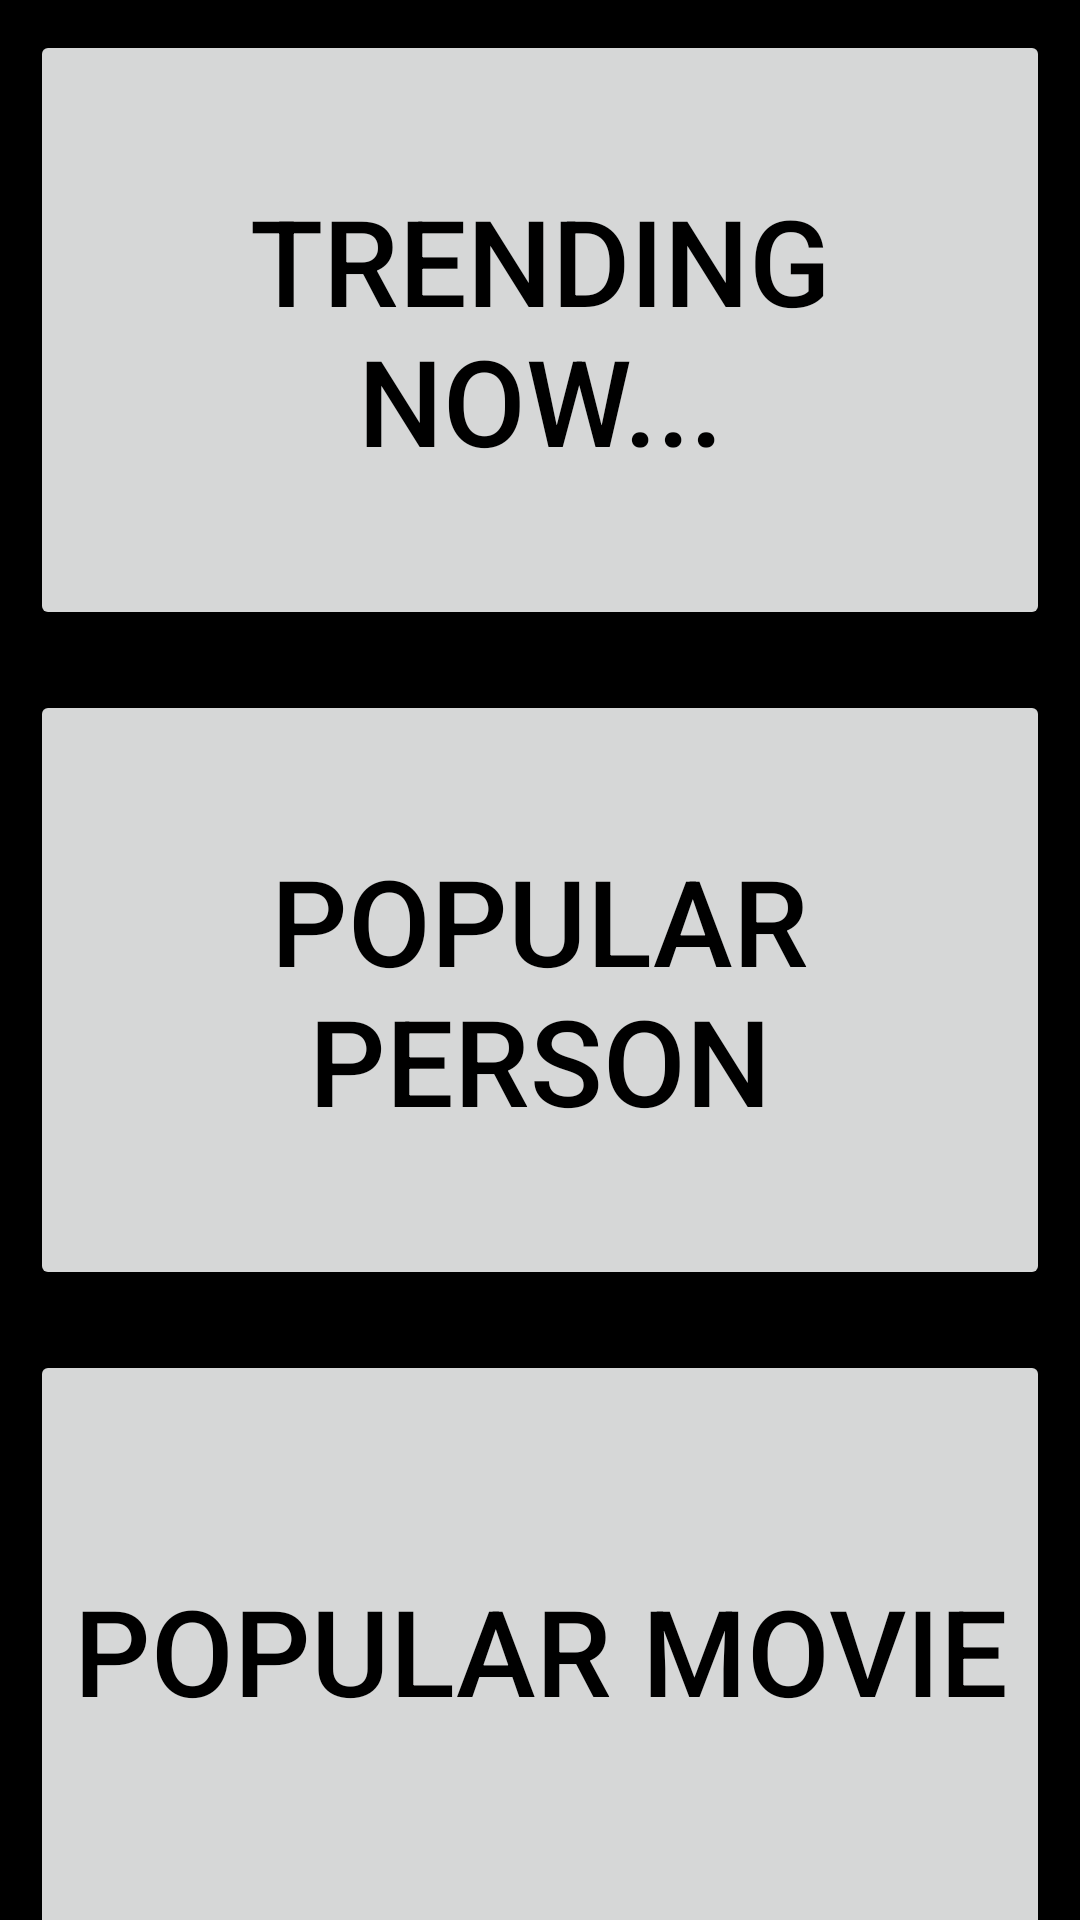

The Android layout XML behind this screen, and the referenced resources:
<!-- AndroidManifest.xml: application theme Theme.MovieRestApiCall -->
<!-- res/layout/activity_home.xml -->
<?xml version="1.0" encoding="utf-8"?>
    <ScrollView
        xmlns:android="http://schemas.android.com/apk/res/android"
        xmlns:app="http://schemas.android.com/apk/res-auto"
        xmlns:tools="http://schemas.android.com/tools"
        android:layout_width="match_parent"
        android:layout_height="match_parent"
        tools:context=".HomeActivity"
        android:background="@color/black"
        tools:layout_editor_absoluteX="1dp"
        tools:layout_editor_absoluteY="1dp">

        <androidx.constraintlayout.widget.ConstraintLayout
            android:layout_width="match_parent"
            android:layout_height="match_parent">

            <Button
                android:id="@+id/trending_btn"
                android:layout_width="match_parent"
                android:layout_height="200dp"
                android:layout_margin="10dp"
                android:text="@string/trending_now"
                android:textAlignment="center"
                android:textColor="@color/black"
                android:textSize="@dimen/text_heading_size"
                app:layout_constraintBottom_toTopOf="@+id/popular_person_btn"
                app:layout_constraintEnd_toEndOf="parent"
                app:layout_constraintStart_toStartOf="parent"
                app:layout_constraintTop_toTopOf="parent" />
            <Button
                android:id="@+id/popular_person_btn"
                android:layout_width="match_parent"
                android:layout_height="200dp"
                android:layout_margin="10dp"
                android:text="Popular Person"
                android:textAlignment="center"
                android:textColor="@color/black"
                android:textSize="@dimen/text_heading_size"
                app:layout_constraintBottom_toTopOf="@+id/popular_movie_btn"
                app:layout_constraintEnd_toEndOf="parent"
                app:layout_constraintStart_toStartOf="parent"
                app:layout_constraintTop_toBottomOf="@+id/trending_btn" />

            <Button
                android:id="@+id/popular_movie_btn"
                android:layout_width="match_parent"
                android:layout_height="200dp"
                android:layout_margin="10dp"
                android:text="Popular Movie"
                android:textAlignment="center"
                android:textColor="@color/black"
                android:textSize="@dimen/text_heading_size"
                app:layout_constraintBottom_toTopOf="@+id/rate_movie_btn"
                app:layout_constraintEnd_toEndOf="parent"
                app:layout_constraintStart_toStartOf="parent"
                app:layout_constraintTop_toBottomOf="@+id/popular_person_btn" />

            <Button
                android:id="@+id/rate_movie_btn"
                android:layout_width="match_parent"
                android:layout_height="200dp"
                android:layout_margin="10dp"
                android:text="Rate Movie"
                android:textAlignment="center"
                android:textColor="@color/black"
                android:textSize="@dimen/text_heading_size"
                app:layout_constraintBottom_toBottomOf="parent"
                app:layout_constraintEnd_toEndOf="parent"
                app:layout_constraintStart_toStartOf="parent"
                app:layout_constraintTop_toBottomOf="@+id/popular_movie_btn" />

        </androidx.constraintlayout.widget.ConstraintLayout>
    </ScrollView>
<!-- resources referenced by this layout -->
<resources>
  <color name="black">#FF000000</color>
  <dimen name="text_heading_size">40sp</dimen>
  <string name="trending_now">Trending Now...</string>
  <style name="Theme.MovieRestApiCall" parent="Theme.MaterialComponents.DayNight.DarkActionBar">
          
          <item name="colorPrimary">@color/purple_500</item>
          <item name="colorPrimaryVariant">@color/purple_700</item>
          <item name="colorOnPrimary">@color/white</item>
          
          <item name="colorSecondary">@color/teal_200</item>
          <item name="colorSecondaryVariant">@color/teal_700</item>
          <item name="colorOnSecondary">@color/black</item>
          
          <item name="android:statusBarColor" tools:targetApi="l">?attr/colorPrimaryVariant</item>
          
      </style>
  <color name="purple_500">#B388FF</color>
  <color name="purple_700">#B388FF</color>
  <color name="white">#FFFFFFFF</color>
  <color name="teal_200">#FF03DAC5</color>
  <color name="teal_700">#FF018786</color>
</resources>
